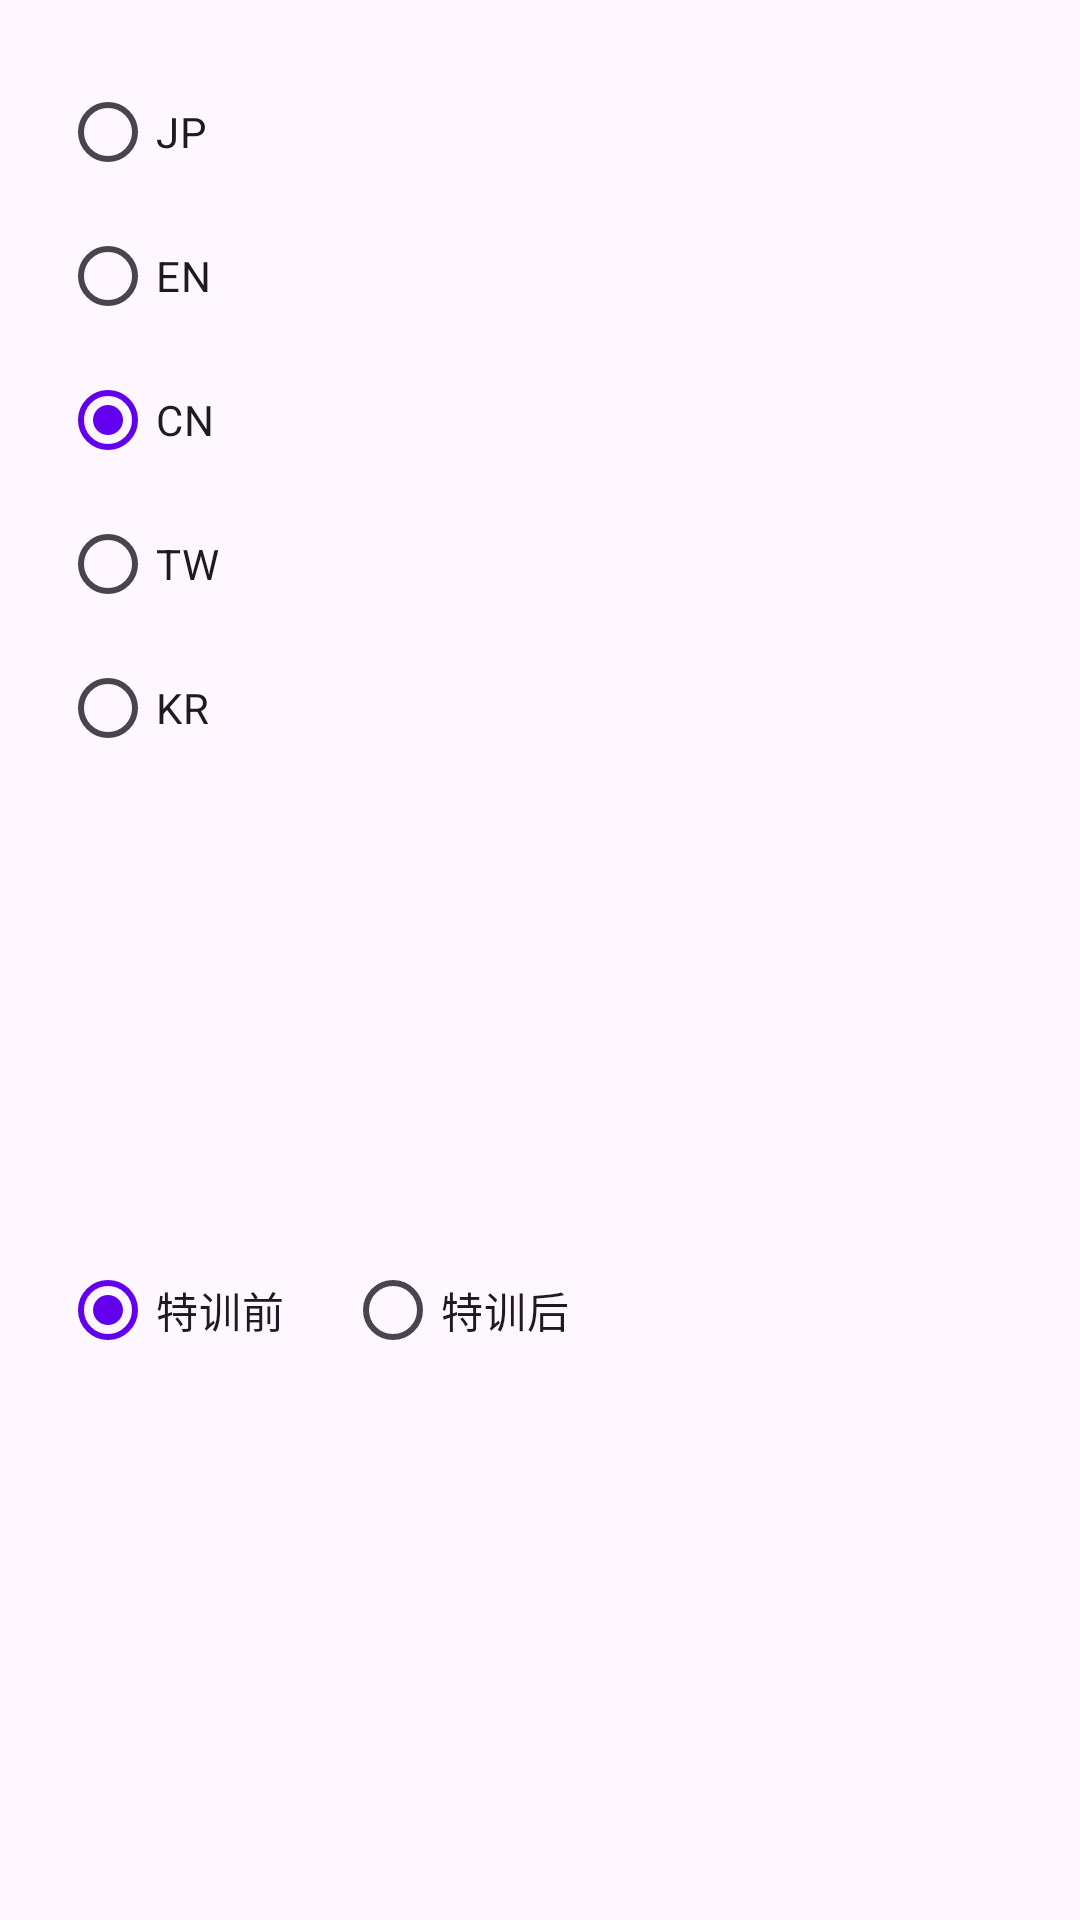

Produce the Android XML layout that renders to this screen, including the resource entries it uses.
<!-- AndroidManifest.xml: application theme Theme.BestdoriCardDownloader -->
<!-- res/layout/dialog_add_from_bestdori.xml -->
<?xml version="1.0" encoding="utf-8"?>
<LinearLayout xmlns:android="http://schemas.android.com/apk/res/android"
    android:orientation="vertical"
    android:layout_width="wrap_content"
    android:layout_height="wrap_content">

    <TextView
        android:id="@+id/textView_choose_server"
        android:layout_width="wrap_content"
        android:layout_height="wrap_content"
        android:layout_weight="1"
        android:layout_marginLeft="20sp"
        android:layout_marginRight="20sp"
        android:layout_marginTop="20sp"
        android:text="@string/tv_select_server_attention" />

    <RadioGroup
        android:id="@+id/rg_region"
        android:layout_width="match_parent"
        android:layout_height="match_parent"
        android:layout_marginLeft="20sp"
        android:layout_marginRight="20sp"
        android:layout_weight="1" >

        <RadioButton
            android:id="@+id/radioButton_regionJP"
            android:layout_width="match_parent"
            android:layout_height="wrap_content"
            android:text="JP" />

        <RadioButton
            android:id="@+id/radioButton_regionEN"
            android:layout_width="match_parent"
            android:layout_height="wrap_content"
            android:text="EN" />

        <RadioButton
            android:id="@+id/radioButton_regionCN"
            android:layout_width="match_parent"
            android:layout_height="wrap_content"
            android:checked="true"
            android:text="CN" />

        <RadioButton
            android:id="@+id/radioButton_regionTW"
            android:layout_width="match_parent"
            android:layout_height="wrap_content"
            android:text="TW" />

        <RadioButton
            android:id="@+id/radioButton_regionKR"
            android:layout_width="match_parent"
            android:layout_height="wrap_content"
            android:text="KR" />
    </RadioGroup>

    <TextView
        android:id="@+id/textView_choose_training"
        android:layout_width="wrap_content"
        android:layout_height="wrap_content"
        android:layout_weight="1"
        android:layout_marginLeft="20sp"
        android:layout_marginRight="20sp"
        android:text="@string/tv_select_training" />

    <RadioGroup
        android:id="@+id/rg_training_state"
        android:layout_width="match_parent"
        android:layout_height="match_parent"
        android:layout_marginLeft="20sp"
        android:layout_marginRight="20sp"
        android:orientation="horizontal">

        <RadioButton
            android:id="@+id/radioButton_before_training"
            android:layout_width="wrap_content"
            android:layout_height="wrap_content"
            android:layout_marginRight="20sp"
            android:checked="true"
            android:text="特训前" />

        <RadioButton
            android:id="@+id/radioButton_trained"
            android:layout_width="wrap_content"
            android:layout_height="wrap_content"
            android:text="特训后" />
    </RadioGroup>

</LinearLayout>
<!-- resources referenced by this layout -->
<resources>
  <string name="tv_select_server_attention">选择服务器：\n注意，本程序不会探测目前Bestdori的服务器地区设置，因此请确保你选择了正确的服务器地区。</string>
  <string name="tv_select_training">选择特训类型：</string>
  <style name="Theme.BestdoriCardDownloader" parent="Theme.Material3.DayNight.NoActionBar">
          
          <item name="colorPrimary">@color/purple_500</item>
          <item name="colorPrimaryVariant">@color/purple_700</item>
          <item name="colorOnPrimary">@color/white</item>
          
          <item name="colorSecondary">@color/teal_200</item>
          <item name="colorSecondaryVariant">@color/teal_700</item>
          <item name="colorOnSecondary">@color/black</item>
          
          <item name="android:statusBarColor">?attr/colorPrimaryVariant</item>
          
      </style>
  <!-- not gathered from this repository: default colours our renderer supplied (Android Studio template values) -->
  <color name="purple_500">#FF6200EE</color>
  <color name="purple_700">#FF3700B3</color>
  <color name="teal_200">#FF03DAC5</color>
  <color name="teal_700">#FF018786</color>
  <color name="black">#FF000000</color>
  <color name="white">#FFFFFFFF</color>
</resources>
